Photos from the image-classification dataset "dataset" in the GitHub repository RUT-MIIT-Projects/dataset. Its 5 classes are: echinocactus, mimosa, monstera, orchid, rose.

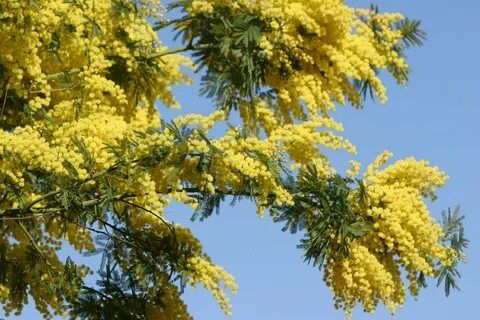
Label: mimosa

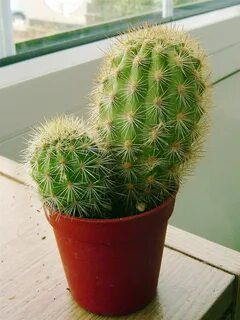
Label: echinocactus

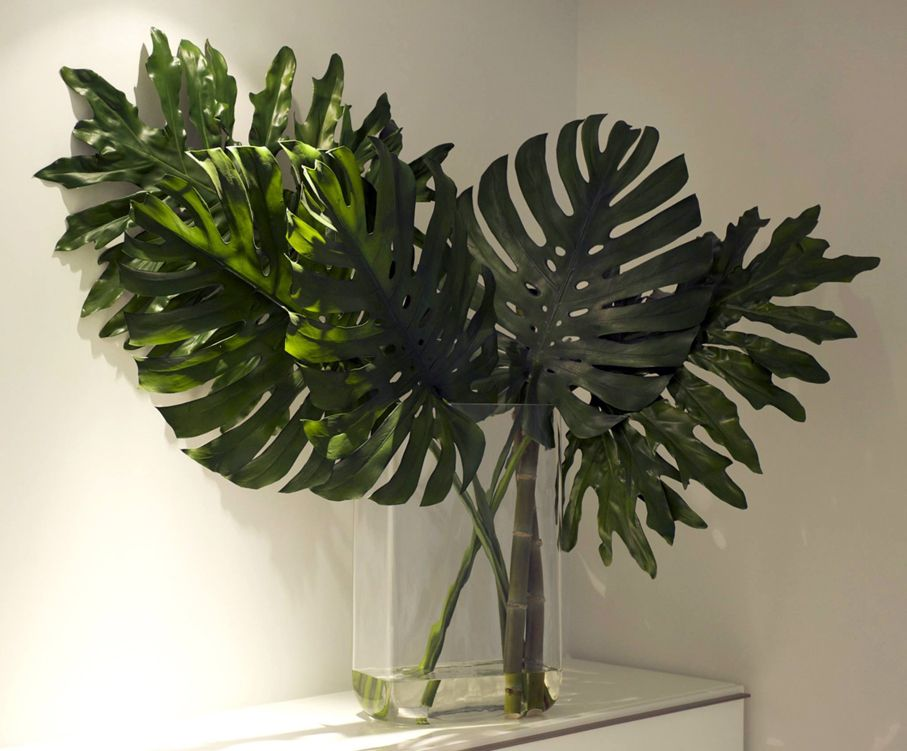
Label: monstera

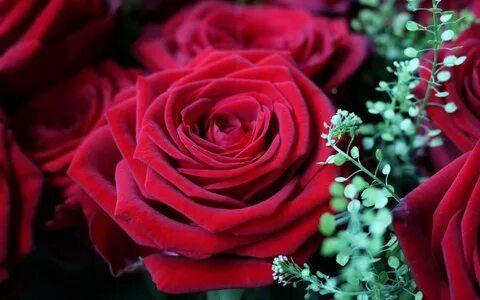
Label: rose

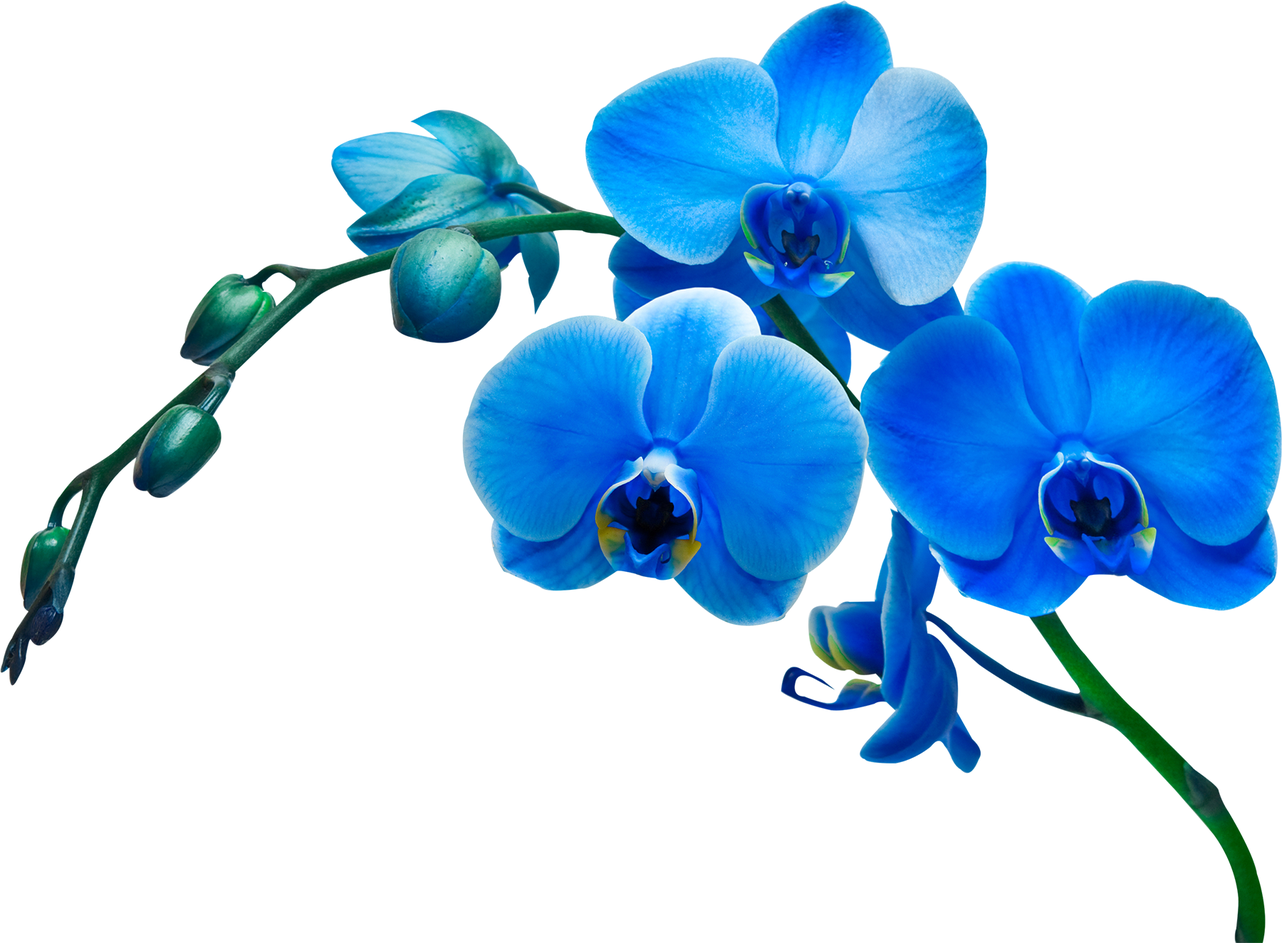
Label: orchid

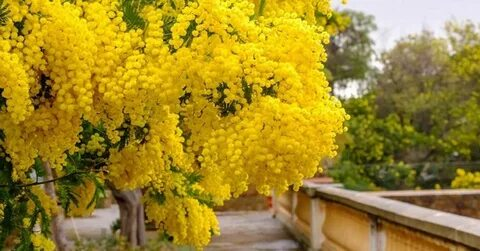
Label: mimosa
